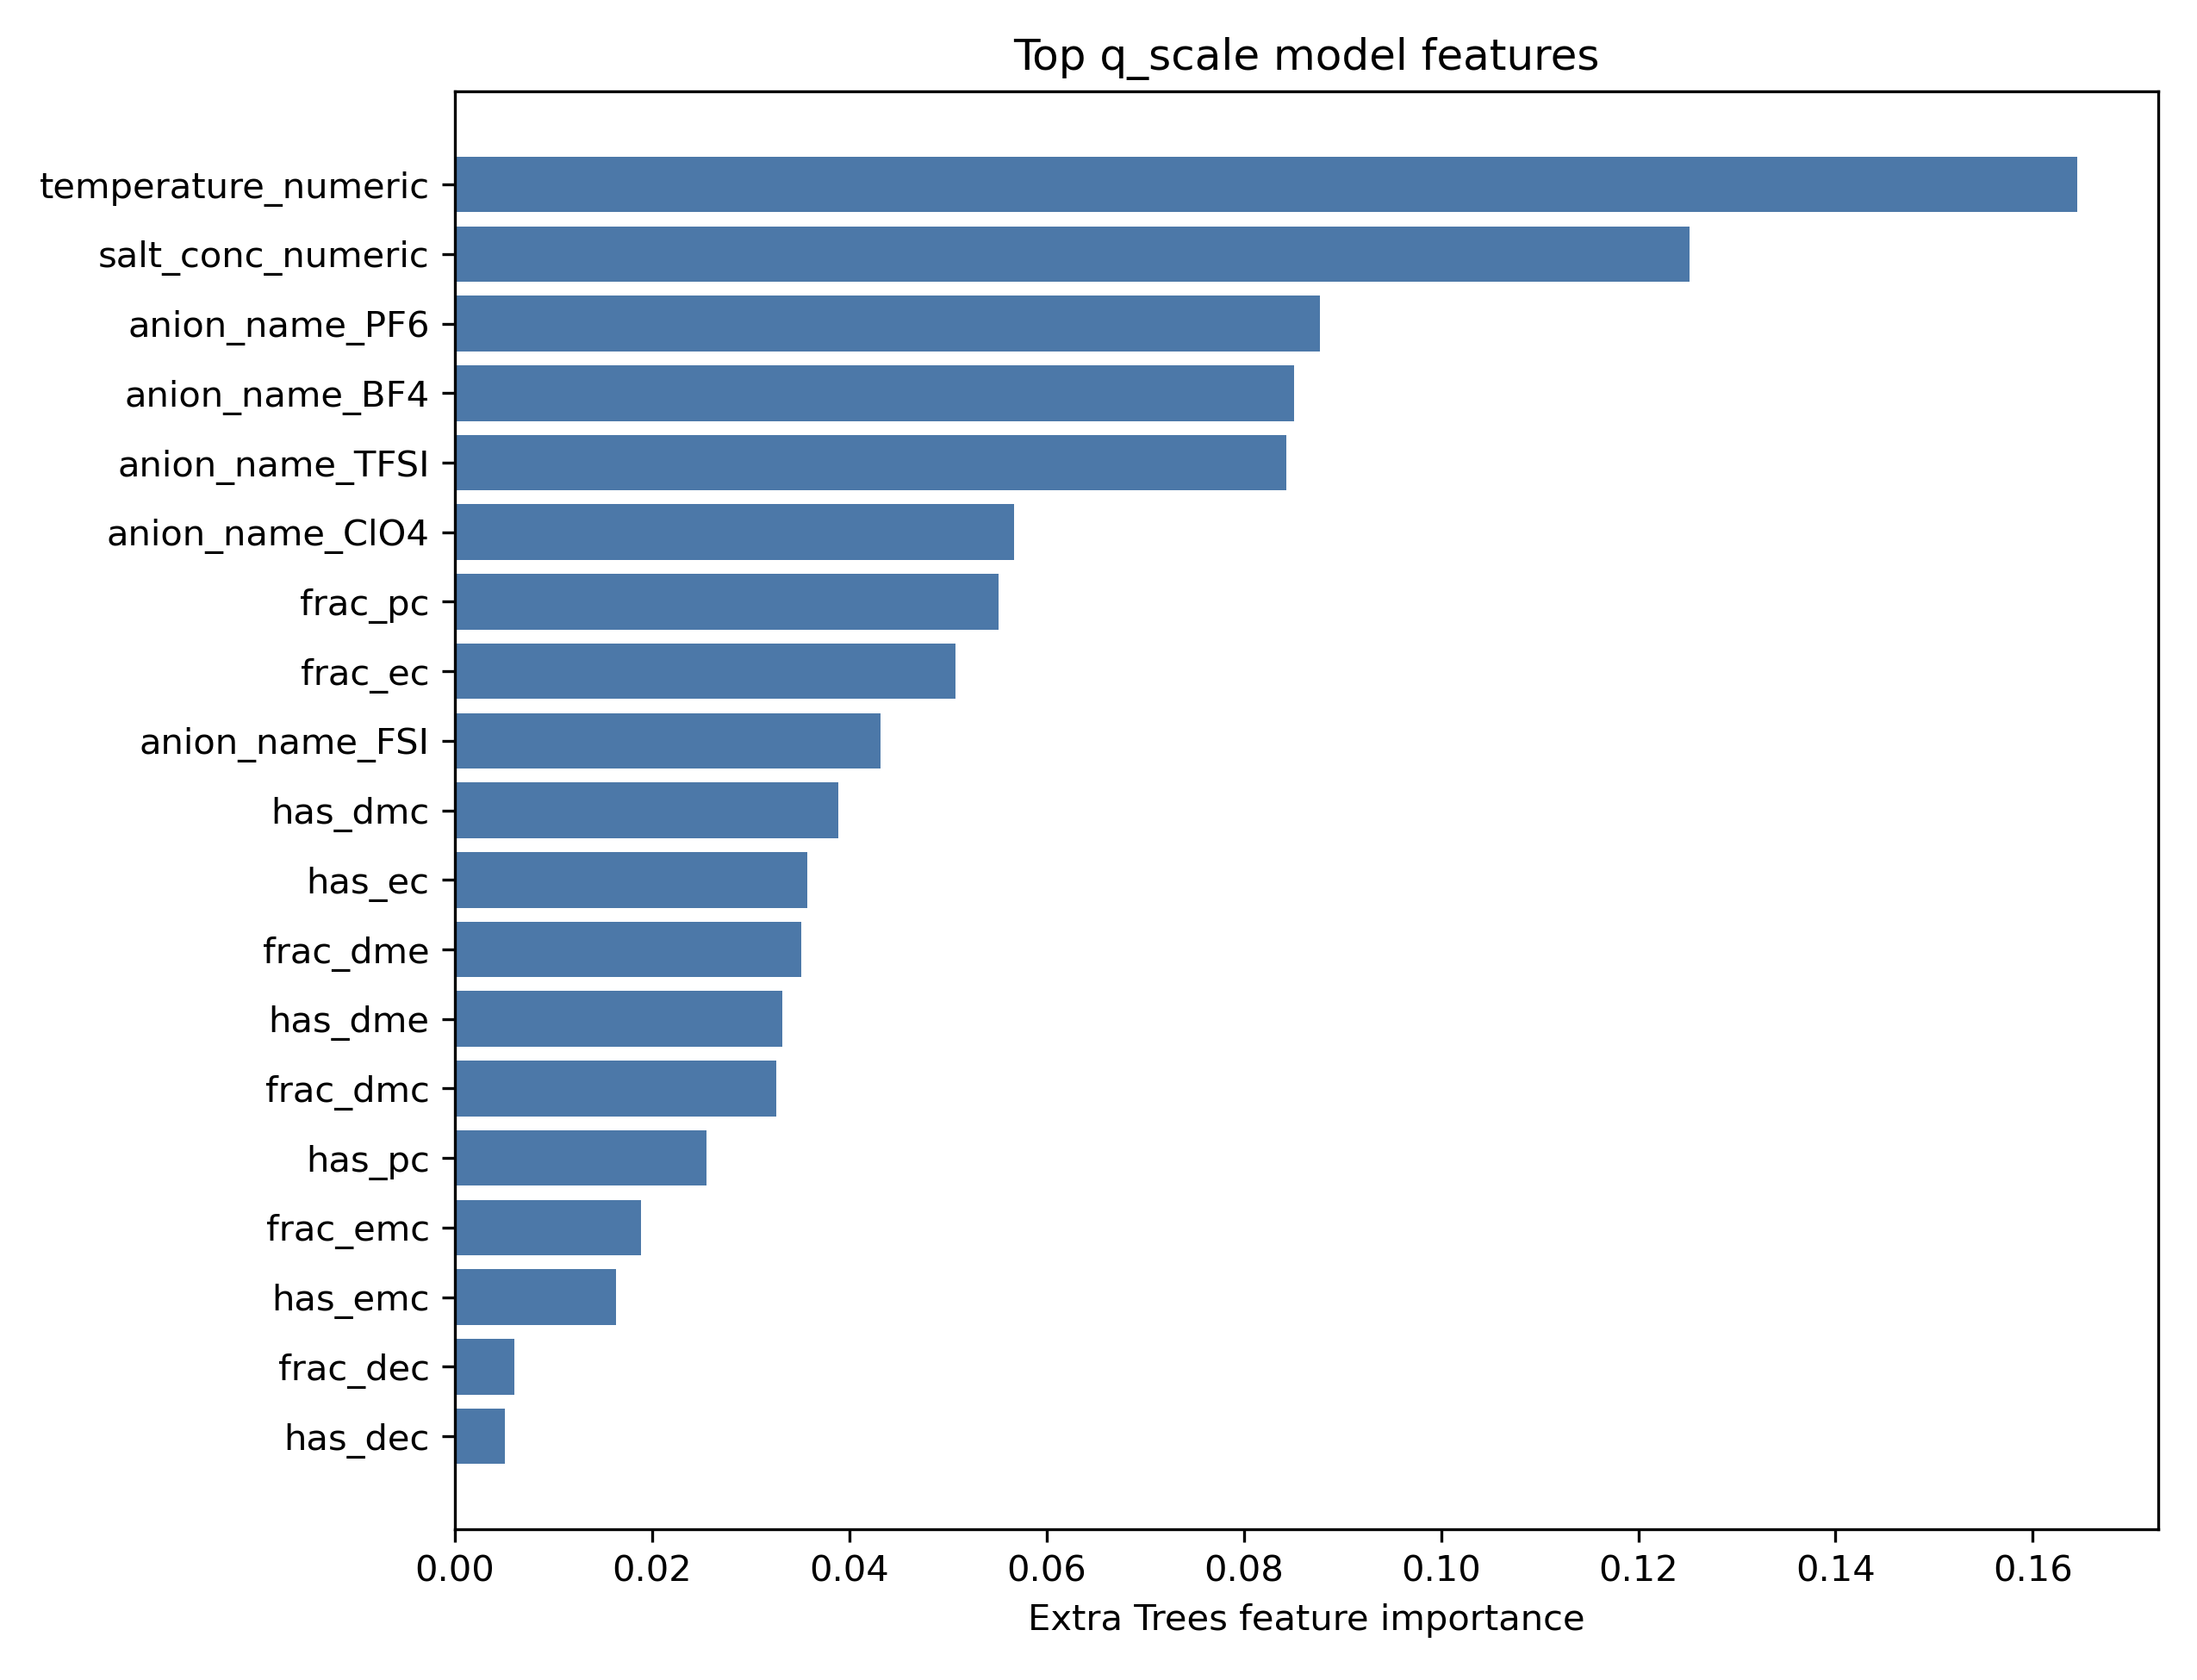

Source data for this figure (header and first rows):
feature, importance
temperature_numeric, 0.1645
salt_conc_numeric, 0.1252
anion_name_PF6, 0.08774
anion_name_BF4, 0.08506
anion_name_TFSI, 0.08429
anion_name_ClO4, 0.05674
frac_pc, 0.05513
frac_ec, 0.05074
anion_name_FSI, 0.04318
has_dmc, 0.03887
has_ec, 0.03578
frac_dme, 0.03516
has_dme, 0.0332
frac_dmc, 0.03263
has_pc, 0.02552
frac_emc, 0.01888
has_emc, 0.01635
frac_dec, 0.005992
has_dec, 0.005073
